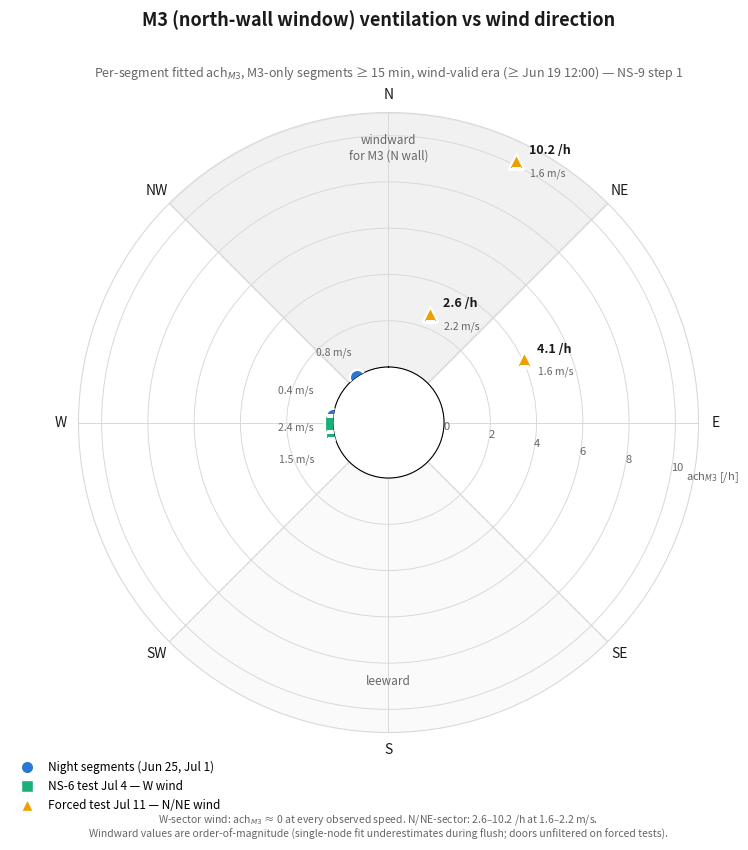

Source code (Python): (Note: this script raises an exception after producing the figure.)
"""Polar/compass plot: fitted M3-only ach_m3 vs wind direction (NS-9 step 1).

Data: the seven M3-only segments >= 15 min in the wind-valid era
(>= 2026-06-19 12:00), per-segment fits from ns9_direction_stratified.py
(thermalProfileCampaign.md section 9.11). Compass convention: N up, clockwise.

Output: m3_ach_polar.png (same directory).

SUPERSEDED 2026-09-18: the plotted ach_m3 values are the WITHDRAWN single-node
fits of thermalProfileCampaign.md §9.11 (outdoor data two hours late -- the LoRa
database stamps in UTC). Kept to regenerate that figure only; §9.12.6 has the
direction question on correctly timed data.
"""
import math
import matplotlib
matplotlib.use("Agg")
import matplotlib.pyplot as plt
import numpy as np

# (dir deg, ach_m3 /h [clipped at 0], wind m/s, group, value label,
#  speed-label offset (pts), ha)
POINTS = [
    (325, 0.0,  0.8, "night",  None,   (-4, 16),   "right"),  # Jun 25 05:19
    (277, 0.0,  0.4, "night",  None,   (-14, 16),  "right"),  # Jul 1 03:31
    (261, 0.0,  1.5, "ns6",    None,   (-14, -22), "right"),  # Jul 4 09:52
    (268, 0.0,  2.4, "ns6",    None,   (-14, -4),  "right"),  # Jul 4 11:54
    ( 65, 4.08, 1.6, "forced", "4.1",  (10, -11),  "left"),   # Jul 11 10:06
    ( 26, 10.18,1.6, "forced", "10.2", (10, -11),  "left"),   # Jul 11 11:14
    ( 21, 2.62, 2.2, "forced", "2.6",  (10, -11),  "left"),   # Jul 11 12:18
]

# categorical slots, fixed order by chronological first appearance
GROUPS = {
    "night":  dict(color="#2a78d6", marker="o", label="Night segments (Jun 25, Jul 1)"),
    "ns6":    dict(color="#1baf7a", marker="s", label="NS-6 test Jul 4 — W wind"),
    "forced": dict(color="#eda100", marker="^", label="Forced test Jul 11 — N/NE wind"),
}
INK, MUTED, GRID = "#1a1a1a", "#666666", "#d9d9d9"

fig = plt.figure(figsize=(8.0, 8.6), facecolor="white")
ax = fig.add_subplot(111, projection="polar")
ax.set_theta_zero_location("N")
ax.set_theta_direction(-1)

R_MAX = 11.0
ax.set_rlim(0, R_MAX)
ax.set_rorigin(-2.4)                       # keep r=0 points visibly off-centre

# context sectors (annotation, not data): windward 315-45, leeward 135-225
th_ww = np.radians(np.linspace(-45, 45, 60))
ax.fill_between(th_ww, 0, R_MAX, color="#000000", alpha=0.055, zorder=0)
th_lee = np.radians(np.linspace(135, 225, 60))
ax.fill_between(th_lee, 0, R_MAX, color="#000000", alpha=0.02, zorder=0)
for b in (-45, 45, 135, 225):
    ax.plot([math.radians(b)] * 2, [0, R_MAX], color=GRID, lw=0.8, ls="--", zorder=1)
ax.text(math.radians(0), R_MAX * 0.86, "windward\nfor M3 (N wall)",
        ha="center", va="center", fontsize=8.5, color=MUTED, style="italic")
ax.text(math.radians(180), R_MAX * 0.80, "leeward",
        ha="center", va="center", fontsize=8.5, color=MUTED, style="italic")

# grid + compass
ax.set_thetagrids(range(0, 360, 45), labels=["N", "NE", "E", "SE", "S", "SW", "W", "NW"])
ax.tick_params(axis="x", labelsize=10, colors=INK, pad=2)
ax.set_rgrids([0, 2, 4, 6, 8, 10], angle=100, fontsize=8, color=MUTED)
ax.text(math.radians(100), 11.8, "ach$_{M3}$ [/h]", fontsize=8, color=MUTED,
        ha="center")
ax.grid(color=GRID, lw=0.7)
ax.spines["polar"].set_color(GRID)

# marks
for deg, ach, v, grp, vlab, off, ha in POINTS:
    g = GROUPS[grp]
    th = math.radians(deg)
    ax.scatter(th, ach, s=120, marker=g["marker"], color=g["color"],
               edgecolor="white", linewidth=1.6, zorder=5)
    # wind-speed label beside each mark (per-point offset avoids collisions
    # among the near-zero W-sector cluster)
    ax.annotate(f"{v} m/s", (th, ach), textcoords="offset points",
                xytext=off, fontsize=7.5, color=MUTED, zorder=6, ha=ha)
    if vlab:  # direct value labels on the non-zero (windward) points
        ax.annotate(f"{vlab} /h", (th, ach), textcoords="offset points",
                    xytext=(9, 5), fontsize=9, color=INK, fontweight="bold",
                    zorder=6)

handles = [plt.Line2D([], [], color=g["color"], marker=g["marker"], ls="",
                      markersize=9, markeredgecolor="white", label=g["label"])
           for g in GROUPS.values()]
ax.legend(handles=handles, loc="lower left", bbox_to_anchor=(-0.12, -0.145),
          fontsize=8.5, frameon=False)

fig.suptitle("M3 (north-wall window) ventilation vs wind direction",
             fontsize=13, fontweight="bold", color=INK, y=0.975)
ax.set_title("Per-segment fitted ach$_{M3}$, M3-only segments ≥ 15 min, "
             "wind-valid era (≥ Jun 19 12:00) — NS-9 step 1",
             fontsize=9, color=MUTED, pad=26)
fig.text(0.5, 0.012,
         "W-sector wind: ach$_{M3}$ ≈ 0 at every observed speed. N/NE-sector: 2.6–10.2 /h at 1.6–2.2 m/s.\n"
         "Windward values are order-of-magnitude (single-node fit underestimates during flush; doors unfiltered on forced tests).",
         ha="center", fontsize=7.5, color=MUTED)

fig.savefig(__file__.replace(".py", ".png"), dpi=150, bbox_inches="tight",
            facecolor="white")
print("saved m3_ach_polar.png")
